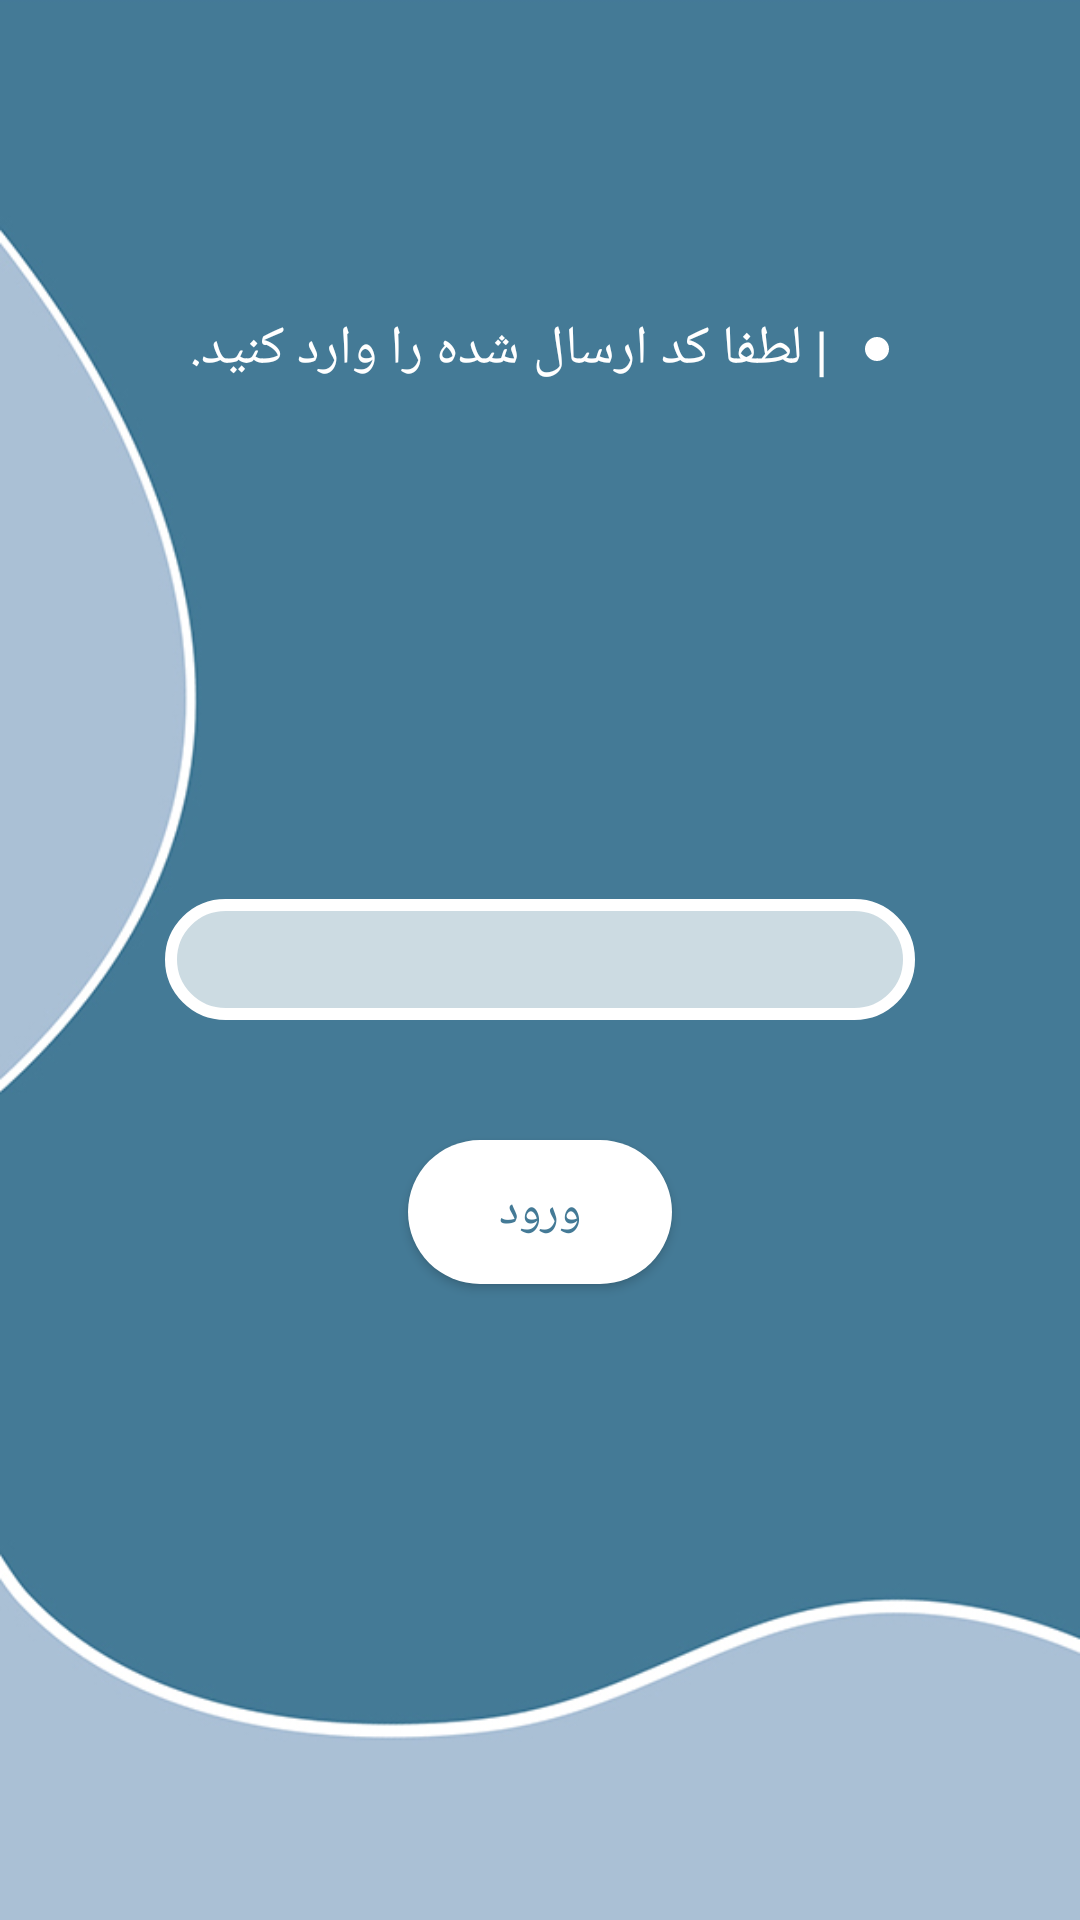

Android layout source for this screen:
<!-- AndroidManifest.xml: application theme AppTheme -->
<!-- res/layout/code.xml -->
<?xml version="1.0" encoding="utf-8"?>

<RelativeLayout xmlns:android="http://schemas.android.com/apk/res/android"
    android:layout_width="match_parent"
    android:layout_height="match_parent"
    android:fitsSystemWindows="true"
    android:background="@drawable/code">

    <LinearLayout
        android:layout_width="match_parent"
        android:layout_height="wrap_content"
        android:orientation="horizontal"
        android:gravity="center"
        android:layout_marginTop="100dp">

        <TextView
            android:id="@+id/title_1"
            android:layout_width="wrap_content"
            android:layout_height="wrap_content"
            android:paddingTop="4dp"
            android:paddingBottom="4dp"
            android:text=" | لطفا کد ارسال شده را وارد کنید."
            android:textColor="@color/white"
            android:textSize="18dp" />

        <ImageView
            android:layout_width="8dp"
            android:layout_height="8dp"
            android:layout_gravity="center_vertical"
            android:layout_marginLeft="8dp"
            android:background="@drawable/bg_1" />

    </LinearLayout>

    <EditText
        android:id="@+id/number"
        android:layout_width="250dp"
        android:layout_height="wrap_content"
        android:layout_centerHorizontal="true"
        android:layout_centerVertical="true"
        android:layout_marginBottom="40dp"
        android:inputType="number"
        android:paddingRight="24dp"
        android:paddingLeft="24dp"
        android:background="@drawable/edit_text_1" />

    <Button
        android:id="@+id/submit"
        android:layout_width="wrap_content"
        android:layout_height="wrap_content"
        android:layout_centerHorizontal="true"
        android:layout_below="@id/number"
        android:text="ورود"
        android:textColor="@color/colorPrimaryDark"
        android:textSize="16dp"
        android:background="@drawable/bg_1" />

</RelativeLayout>
<!-- resources referenced by this layout -->
<resources>
  <color name="colorPrimaryDark">#447a96</color>
  <color name="white">#fff</color>
  <!-- drawable bg_1 (drawable) -->
  <?xml version="1.0" encoding="utf-8"?>
  
  <shape xmlns:android="http://schemas.android.com/apk/res/android">
  
      <solid android:color="#fff"/>
  
      <corners android:radius="64dp"/>
  </shape>
  <!-- drawable code: jpg bitmap (drawable, 41632 bytes) -->
  <!-- drawable edit_text_1 (drawable) -->
  <shape xmlns:android="http://schemas.android.com/apk/res/android"
      android:shape="rectangle">
      <solid android:color="#ccdbe2" />
      <corners
          android:bottomRightRadius="24dp"
          android:bottomLeftRadius="24dp"
          android:topLeftRadius="24dp"
          android:topRightRadius="24dp" />
      <padding
          android:left="8dp"
          android:right="8dp"
          android:top="8dp"
          android:bottom="8dp" />
      <stroke
          android:width="4dp"
          android:color="#fff" />
  
  </shape>
  <style name="AppTheme" parent="Theme.AppCompat.Light.NoActionBar">
          
          <item name="colorPrimary">@color/colorPrimary</item>
          <item name="colorPrimaryDark">@color/colorPrimaryDark</item>
          <item name="colorAccent">@color/colorAccent</item>
  
          <item name="android:windowDisablePreview">true</item>
          <item name="android:windowTranslucentStatus">true</item>
          <item name="android:windowTranslucentNavigation">true</item>
  
          <item name="android:fitsSystemWindows">true</item>
  
      </style>
  <color name="colorPrimary">#729bb1</color>
  <color name="colorAccent">#ccdbe2</color>
</resources>
